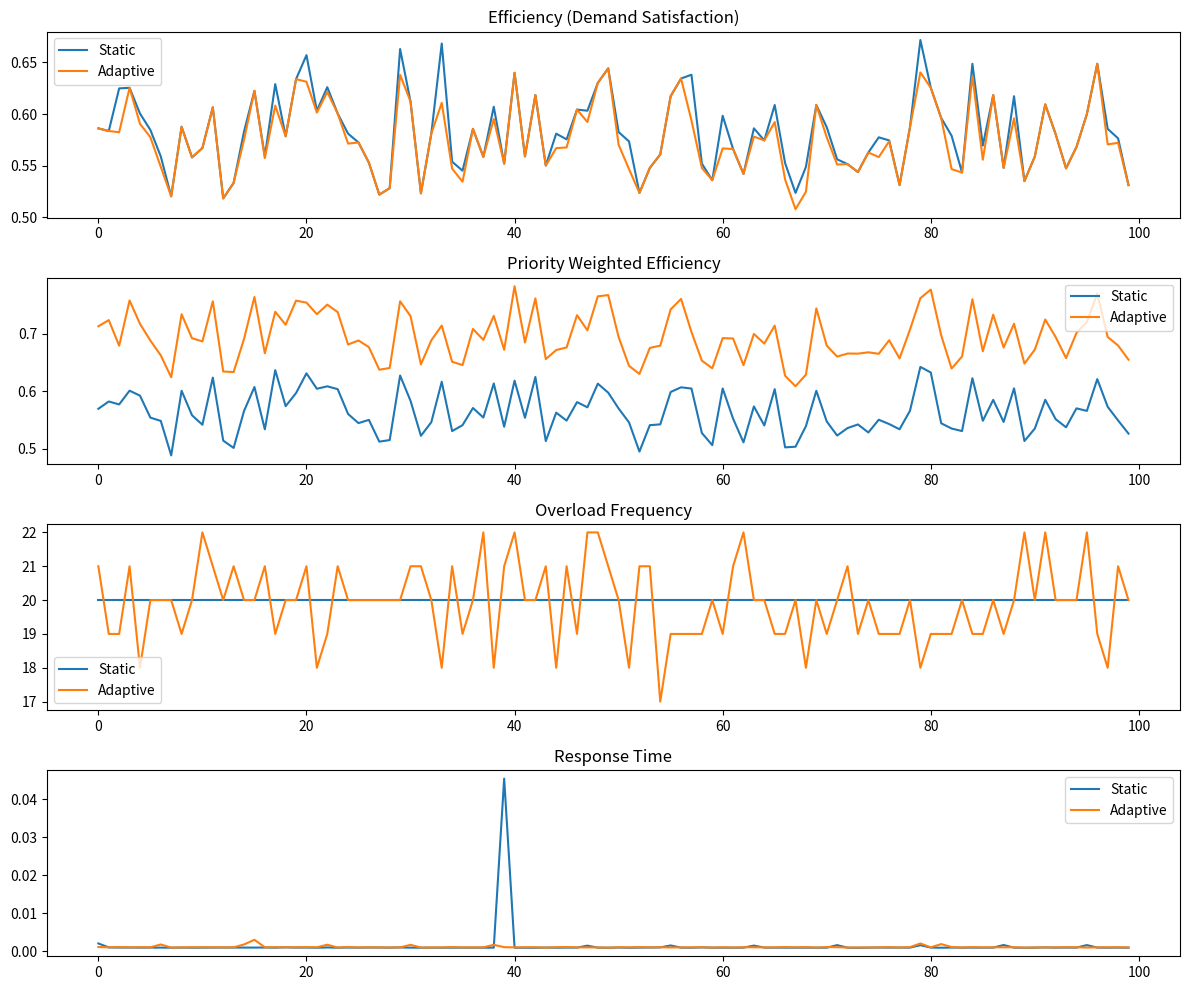

The script that saved this image:
import networkx as nx
import random
import time
import matplotlib.pyplot as plt

# ---------------- CONFIG ----------------
NUM_GENERATORS = 3
NUM_SUBSTATIONS = 6
NUM_CONSUMERS = 10
TIME_STEPS = 100


# ---------------- GRID ----------------
def create_grid():
    G = nx.DiGraph()

    generators = [f"G{i}" for i in range(NUM_GENERATORS)]
    substations = [f"S{i}" for i in range(NUM_SUBSTATIONS)]
    consumers = [f"C{i}" for i in range(NUM_CONSUMERS)]

    for g in generators:
        G.add_node(g, type="generator", capacity=250)

    for s in substations:
        G.add_node(s, type="substation")

    for c in consumers:
        G.add_node(c, type="consumer", priority=random.randint(1,5))

    # connections
    for g in generators:
        for s in random.sample(substations, k=3):
            G.add_edge(g, s, capacity=random.randint(60, 120), flow=0)

    for s in substations:
        others = [x for x in substations if x != s]
        for o in random.sample(others, k=2):
            G.add_edge(s, o, capacity=random.randint(40, 100), flow=0)

    for c in consumers:
        for s in random.sample(substations, k=2):
            G.add_edge(s, c, capacity=random.randint(30, 90), flow=0)

    return G, generators, consumers


# ---------------- STATIC ----------------
def static_distribution(G, generators, consumers, demands):

    total_supply = sum(G.nodes[g]["capacity"] for g in generators)

    # equal split (no intelligence)
    per_consumer = total_supply // len(consumers)

    allocation = {}
    for c in consumers:
        allocation[c] = min(demands[c], per_consumer)

    return run_flow(G, generators, consumers, allocation)


# ---------------- ADAPTIVE ----------------
def adaptive_distribution(G, generators, consumers, demands):

    total_supply = sum(G.nodes[g]["capacity"] for g in generators)
    total_demand = sum(demands.values())

    allocation = {}

    if total_supply >= total_demand:
        allocation = demands.copy()
    else:
        weighted_sum = sum(demands[c]*G.nodes[c]["priority"] for c in consumers)

        for c in consumers:
            share = total_supply * (demands[c]*G.nodes[c]["priority"]) / weighted_sum
            allocation[c] = min(demands[c], int(share))

    return run_flow(G, generators, consumers, allocation)


# ---------------- FLOW ENGINE ----------------
def run_flow(G, generators, consumers, allocation):

    # reset flows
    for u, v in G.edges():
        G[u][v]["flow"] = 0

    temp = G.copy()
    temp.add_node("SuperSource")
    temp.add_node("SuperSink")

    for g in generators:
        temp.add_edge("SuperSource", g, capacity=G.nodes[g]["capacity"])

    for c in consumers:
        temp.add_edge(c, "SuperSink", capacity=allocation[c])

    _, flow_dict = nx.maximum_flow(temp, "SuperSource", "SuperSink")

    # apply flows
    for u in flow_dict:
        for v in flow_dict[u]:
            if G.has_edge(u, v):
                G[u][v]["flow"] = flow_dict[u][v]

    # compute delivered per consumer
    delivered = {}
    for c in consumers:
        delivered[c] = sum(G[u][c]["flow"] for u in G.predecessors(c))

    return delivered


# ---------------- METRICS ----------------
def compute_metrics(G, generators, consumers, demands, delivered):

    total_demand = sum(demands.values())
    total_delivered = sum(delivered.values())

    # ✅ FIXED efficiency (demand-based)
    efficiency = total_delivered / total_demand if total_demand else 0

    # ⭐ priority-weighted efficiency
    weighted_eff = sum(
        delivered[c] * G.nodes[c]["priority"]
        for c in consumers
    ) / sum(
        demands[c] * G.nodes[c]["priority"]
        for c in consumers
    )

    # congestion (real overload)
    overload = sum(
        1 for u, v in G.edges()
        if G[u][v]["capacity"] > 0 and
        G[u][v]["flow"] / G[u][v]["capacity"] > 0.9
    )

    return efficiency, weighted_eff, overload


# ---------------- SIMULATION ----------------
eff_static, eff_adaptive = [], []
weff_static, weff_adaptive = [], []
over_static, over_adaptive = [], []
resp_static, resp_adaptive = [], []

# same grid
G_base, generators, consumers = create_grid()

for _ in range(TIME_STEPS):

    G1 = G_base.copy()
    G2 = G_base.copy()

    # force realistic stress
    demands = {c: random.randint(80,150) for c in consumers}

    # STATIC
    start = time.time()
    delivered_static = static_distribution(G1, generators, consumers, demands)
    resp_static.append(time.time() - start)

    eff, weff, over = compute_metrics(G1, generators, consumers, demands, delivered_static)
    eff_static.append(eff)
    weff_static.append(weff)
    over_static.append(over)

    # ADAPTIVE
    start = time.time()
    delivered_adaptive = adaptive_distribution(G2, generators, consumers, demands)
    resp_adaptive.append(time.time() - start)

    eff, weff, over = compute_metrics(G2, generators, consumers, demands, delivered_adaptive)
    eff_adaptive.append(eff)
    weff_adaptive.append(weff)
    over_adaptive.append(over)


# ---------------- RESULTS ----------------
print("\n===== RESULTS =====")
print("Avg Efficiency Static:", sum(eff_static)/len(eff_static))
print("Avg Efficiency Adaptive:", sum(eff_adaptive)/len(eff_adaptive))

print("Avg Weighted Efficiency Static:", sum(weff_static)/len(weff_static))
print("Avg Weighted Efficiency Adaptive:", sum(weff_adaptive)/len(weff_adaptive))

print("Avg Overload Static:", sum(over_static)/len(over_static))
print("Avg Overload Adaptive:", sum(over_adaptive)/len(over_adaptive))


# ---------------- PLOTS ----------------
plt.figure(figsize=(12,10))

plt.subplot(4,1,1)
plt.plot(eff_static, label="Static")
plt.plot(eff_adaptive, label="Adaptive")
plt.title("Efficiency (Demand Satisfaction)")
plt.legend()

plt.subplot(4,1,2)
plt.plot(weff_static, label="Static")
plt.plot(weff_adaptive, label="Adaptive")
plt.title("Priority Weighted Efficiency")
plt.legend()

plt.subplot(4,1,3)
plt.plot(over_static, label="Static")
plt.plot(over_adaptive, label="Adaptive")
plt.title("Overload Frequency")
plt.legend()

plt.subplot(4,1,4)
plt.plot(resp_static, label="Static")
plt.plot(resp_adaptive, label="Adaptive")
plt.title("Response Time")
plt.legend()

plt.tight_layout()
plt.show()
